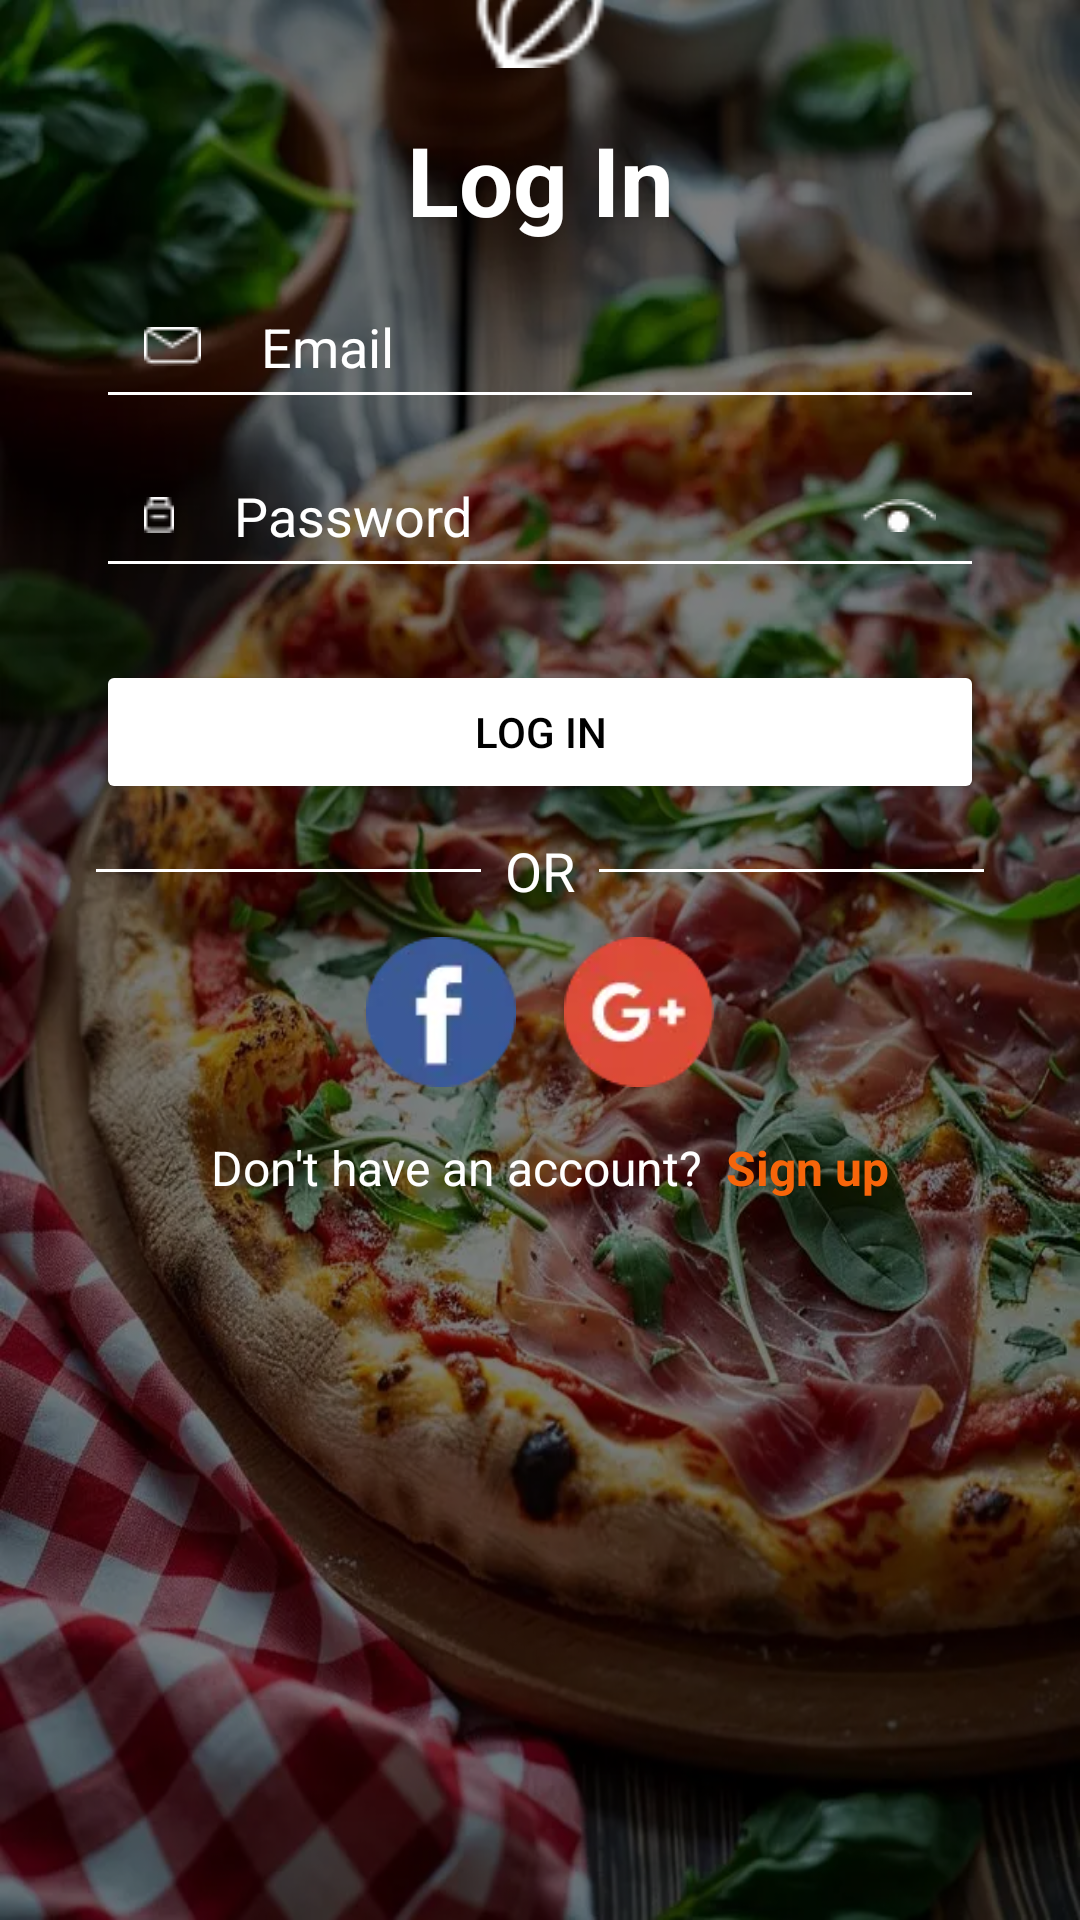

Android layout source for this screen:
<!-- AndroidManifest.xml: application theme Theme.Pizza3Ps -->
<!-- res/layout/activity_log_in.xml -->
<?xml version="1.0" encoding="utf-8"?>
<androidx.constraintlayout.widget.ConstraintLayout xmlns:android="http://schemas.android.com/apk/res/android"
    xmlns:app="http://schemas.android.com/apk/res-auto"
    xmlns:tools="http://schemas.android.com/tools"
    android:layout_width="match_parent"
    android:layout_height="match_parent"
    tools:context=".activity.SignUpActivity">

    <ImageView
        android:id="@+id/background_image"
        android:layout_width="match_parent"
        android:layout_height="match_parent"
        android:scaleType="centerCrop"
        android:background="@drawable/welcome_background"
        app:layout_constraintBottom_toBottomOf="parent"
        app:layout_constraintEnd_toEndOf="parent"
        app:layout_constraintStart_toStartOf="parent"
        app:layout_constraintTop_toTopOf="parent" />

    <ImageView
        android:id="@+id/background_shadow"
        android:layout_width="match_parent"
        android:layout_height="match_parent"
        android:background="@color/overlay_gray"
        app:layout_constraintBottom_toBottomOf="parent"
        app:layout_constraintEnd_toEndOf="parent"
        app:layout_constraintStart_toStartOf="parent"
        app:layout_constraintTop_toTopOf="parent" />

    <ImageView
        android:id="@+id/icon"
        android:layout_width="48dp"
        android:layout_height="48dp"
        android:background="@drawable/icon"
        android:layout_marginBottom="16dp"
        app:layout_constraintBottom_toTopOf="@id/title_text"
        app:layout_constraintEnd_toEndOf="parent"
        app:layout_constraintStart_toStartOf="parent" />

    <TextView
        android:id="@+id/title_text"
        android:layout_width="wrap_content"
        android:layout_height="wrap_content"
        android:layout_marginBottom="10dp"
        android:text="@string/login"
        android:textColor="@color/white"
        android:textSize="32sp"
        android:textStyle="bold"
        android:background="@android:color/transparent"
        app:layout_constraintBottom_toTopOf="@id/email_input"
        app:layout_constraintEnd_toEndOf="parent"
        app:layout_constraintStart_toStartOf="parent" />

    <EditText
        android:id="@+id/email_input"
        android:layout_width="match_parent"
        android:layout_height="wrap_content"
        android:layout_marginStart="32dp"
        android:layout_marginEnd="32dp"
        android:layout_marginBottom="8dp"
        android:backgroundTint="@color/white"
        android:drawableStart="@drawable/mail"
        android:drawablePadding="20dp"
        android:hint="@string/email"
        android:inputType="textEmailAddress"
        android:maxLines="1"
        android:paddingVertical="12dp"
        android:paddingStart="16dp"
        android:paddingEnd="16dp"
        android:textColor="@color/white"
        android:textColorHint="@color/white"
        app:layout_constraintBottom_toTopOf="@id/password_input"
        app:layout_constraintEnd_toEndOf="parent"
        app:layout_constraintStart_toStartOf="parent" />

    <EditText
        android:id="@+id/password_input"
        android:layout_width="match_parent"
        android:layout_height="wrap_content"
        android:layout_marginStart="32dp"
        android:layout_marginEnd="32dp"
        android:layout_marginBottom="24dp"
        android:backgroundTint="@color/white"
        android:drawableStart="@drawable/lock"
        android:drawablePadding="20dp"
        android:hint="@string/password"
        android:inputType="textPassword"
        android:maxLines="1"
        android:paddingVertical="12dp"
        android:paddingStart="16dp"
        android:paddingEnd="16dp"
        android:textColor="@color/white"
        android:textColorHint="@color/white"
        app:layout_constraintBottom_toTopOf="@id/log_in_button"
        app:layout_constraintEnd_toEndOf="parent"
        app:layout_constraintStart_toStartOf="parent" />

    <ImageView
        android:id="@+id/password_toggle_icon"
        android:layout_width="wrap_content"
        android:layout_height="wrap_content"
        android:layout_marginEnd="16dp"
        android:background="@drawable/hidden"
        android:clickable="true"
        app:layout_constraintBottom_toBottomOf="@id/password_input"
        app:layout_constraintEnd_toEndOf="@id/password_input"
        app:layout_constraintTop_toTopOf="@id/password_input" />

    <Button
        android:id="@+id/log_in_button"
        android:layout_width="match_parent"
        android:layout_height="wrap_content"
        android:layout_marginStart="32dp"
        android:layout_marginEnd="32dp"
        android:layout_marginBottom="10dp"
        android:backgroundTint="@color/white"
        android:text="@string/log_in"
        android:textColor="@color/black"
        app:layout_constraintBottom_toTopOf="@id/or_layout"
        app:layout_constraintEnd_toEndOf="parent"
        app:layout_constraintStart_toStartOf="parent" />

    <LinearLayout
        android:id="@+id/or_layout"
        android:layout_width="match_parent"
        android:layout_height="wrap_content"
        android:gravity="center_vertical"
        android:orientation="horizontal"
        android:layout_marginStart="32dp"
        android:layout_marginEnd="32dp"
        android:layout_marginBottom="10dp"
        android:background="@android:color/transparent"
        app:layout_constraintBottom_toTopOf="@id/social_buttons_layout"
        app:layout_constraintEnd_toEndOf="parent"
        app:layout_constraintStart_toStartOf="parent">

        <View
            android:layout_width="0dp"
            android:layout_height="1dp"
            android:layout_weight="1"
            android:background="@color/white" />

        <TextView
            android:layout_width="wrap_content"
            android:layout_height="wrap_content"
            android:paddingStart="8dp"
            android:paddingEnd="8dp"
            android:text="@string/or"
            android:textColor="@color/white"
            android:background="@android:color/transparent"
            android:textSize="18sp" />

        <View
            android:layout_width="0dp"
            android:layout_height="1dp"
            android:layout_weight="1"
            android:background="@color/white" />
    </LinearLayout>

    <LinearLayout
        android:id="@+id/social_buttons_layout"
        android:layout_width="wrap_content"
        android:layout_height="wrap_content"
        android:layout_marginBottom="16dp"
        android:orientation="horizontal"
        android:background="@android:color/transparent"
        app:layout_constraintBottom_toTopOf="@id/dont_have_account_text"
        app:layout_constraintEnd_toEndOf="parent"
        app:layout_constraintStart_toStartOf="parent">

        <ImageView
            android:id="@+id/facebook_button"
            android:layout_width="50dp"
            android:layout_height="50dp"
            android:layout_marginEnd="8dp"
            android:background="@drawable/facebook"
            android:clickable="true"/>

        <ImageView
            android:id="@+id/google_button"
            android:layout_width="50dp"
            android:layout_height="50dp"
            android:layout_marginStart="8dp"
            android:background="@drawable/google"
            android:clickable="true"/>
    </LinearLayout>

    <TextView
        android:id="@+id/dont_have_account_text"
        android:layout_width="match_parent"
        android:layout_height="wrap_content"
        android:layout_marginEnd="56dp"
        android:layout_marginBottom="240dp"
        android:gravity="center"
        android:text="@string/dont_have_account"
        android:textColor="@color/white"
        android:background="@android:color/transparent"
        android:textSize="16dp"
        app:layout_constraintBottom_toBottomOf="parent"
        app:layout_constraintEnd_toEndOf="parent"
        app:layout_constraintStart_toStartOf="parent" />

    <TextView
        android:id="@+id/sign_up_text"
        android:layout_width="match_parent"
        android:layout_height="wrap_content"
        android:layout_marginStart="210dp"
        android:layout_marginEnd="32dp"
        android:layout_marginBottom="240dp"
        android:clickable="true"
        android:text="@string/sign_up"
        android:textAlignment="center"
        android:textColor="@color/orange"
        android:textStyle="bold"
        android:background="@android:color/transparent"
        android:textSize="16dp"
        app:layout_constraintBottom_toBottomOf="parent"
        app:layout_constraintEnd_toEndOf="parent"
        app:layout_constraintStart_toStartOf="parent" />

</androidx.constraintlayout.widget.ConstraintLayout>
<!-- resources referenced by this layout -->
<resources>
  <color name="black">#FF000000</color>
  <color name="orange">#FFF6650A</color>
  <color name="overlay_gray">#80000000</color>
  <color name="white">#FFFFFFFF</color>
  <!-- drawable facebook: webp bitmap (drawable, 1042 bytes) -->
  <!-- drawable google: webp bitmap (drawable, 1408 bytes) -->
  <!-- drawable hidden: webp bitmap (drawable, 204 bytes) -->
  <!-- drawable icon: png bitmap (drawable, 794 bytes) -->
  <!-- drawable lock: webp bitmap (drawable, 144 bytes) -->
  <!-- drawable mail: webp bitmap (drawable, 184 bytes) -->
  <!-- drawable welcome_background: webp bitmap (drawable, 96618 bytes) -->
  <string name="dont_have_account">Don\'t have an account\?</string>
  <string name="email">Email</string>
  <string name="log_in">Log in</string>
  <string name="login">Log In</string>
  <string name="or">OR</string>
  <string name="password">Password</string>
  <string name="sign_up">Sign up</string>
  <style name="Theme.Pizza3Ps" parent="Base.Theme.Pizza3Ps" />
  <style name="Base.Theme.Pizza3Ps" parent="Theme.Material3.DayNight.NoActionBar">
          
          <item name="colorPrimary">@color/white</item>
          <item name="android:background">@color/white</item>
      </style>
</resources>
